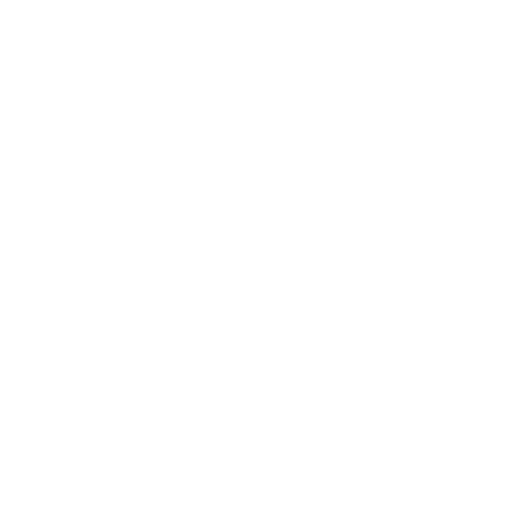
t = 0.00 s
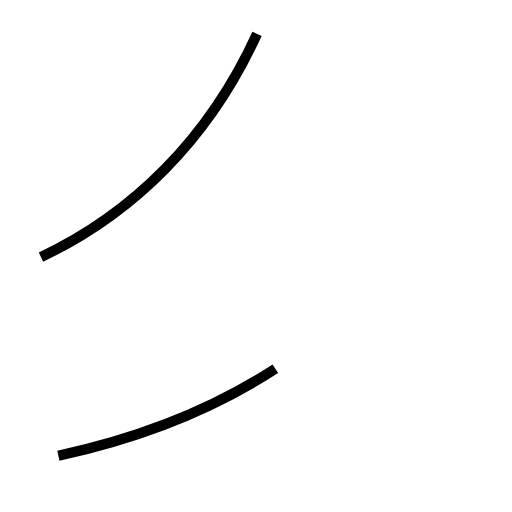
t = 1.62 s
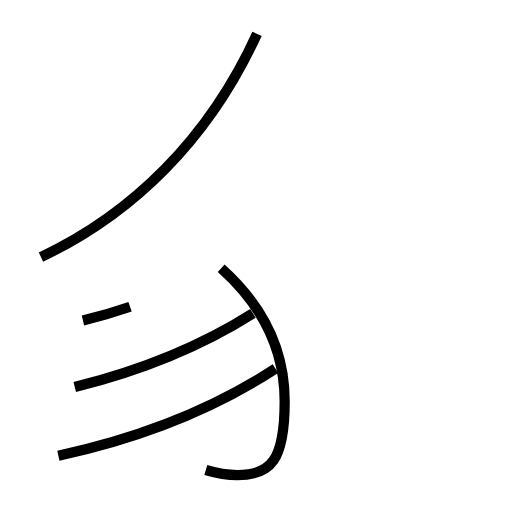
t = 3.17 s
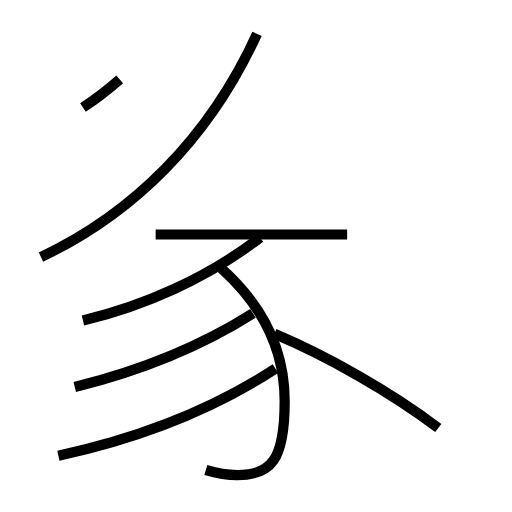
t = 4.85 s
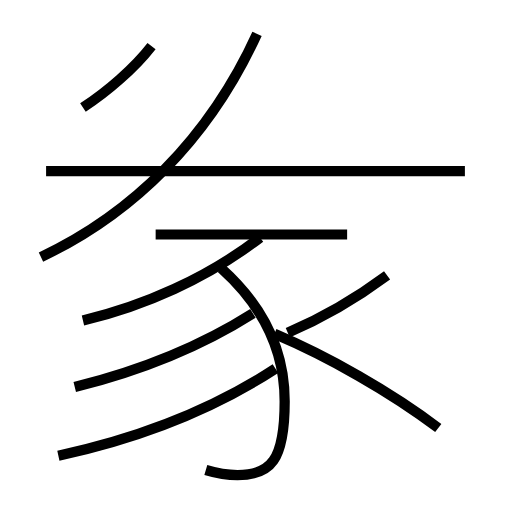
t = 6.55 s
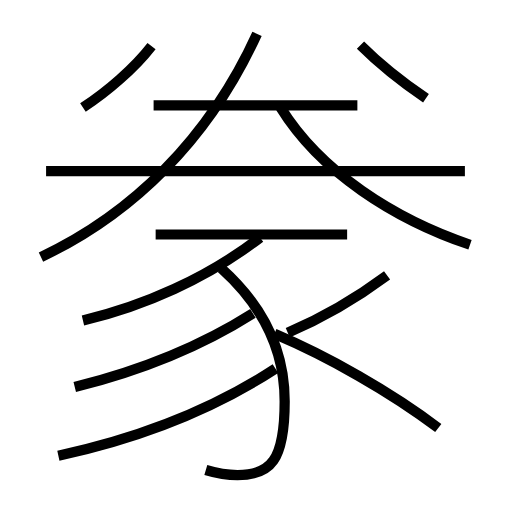
t = 8.09 s

The animated SVG that drew these frames (rendered in a browser with its animation timeline set to each time). Animation: 13 SMIL elements (animate=13); one cycle of 8.09 s.

<?xml version='1.0' encoding='utf-8'?>
<svg viewBox="0.0 -6.0 50.0 50.0" version="1.1" xmlns="http://www.w3.org/2000/svg"><rect x="-1000" y="-1000" width="2000" height="2000" stroke="white" fill="white" /><g style="fill:none;stroke:#000000;stroke-width:1"><path d="M 4.0 -18.9 C 12.9 -23.1 20.4 -30.4 25.1 -40.7 " transform="translate(0.0 38.0)" stroke-dasharray="30.98369967135344" stroke-dashoffset="30.98369967135344"><animate attributeName="stroke-dashoffset" from="30.98369967135344" to="0" dur="0.9295109901406031s" begin="0s; anim_end.end" fill="freeze" id="anim0" /></path><path d="M 5.7 0.5 C 13.1 -1.1 20.6 -3.9 26.9 -8.0 " transform="translate(0.0 38.0)" stroke-dasharray="22.963948766431123" stroke-dashoffset="22.963948766431123"><animate attributeName="stroke-dashoffset" from="22.963948766431123" to="0" dur="0.6889184629929337s" begin="anim0.end" fill="freeze" id="anim1" /></path><path d="M 7.3 -6.2 C 13.3 -7.7 19.5 -10.1 24.7 -13.4 " transform="translate(0.0 38.0)" stroke-dasharray="18.90897138785978" stroke-dashoffset="18.90897138785978"><animate attributeName="stroke-dashoffset" from="18.90897138785978" to="0" dur="0.5672691416357933s" begin="anim1.end" fill="freeze" id="anim2" /></path><path d="M 20.1 1.9 C 21.1 2.2 22.0 2.4 23.2 2.4 C 26.4 2.4 27.8 1.0 27.8 -4.8 C 27.8 -9.9 25.5 -14.3 21.6 -17.8 " transform="translate(0.0 38.0)" stroke-dasharray="27.913478913027966" stroke-dashoffset="27.913478913027966"><animate attributeName="stroke-dashoffset" from="27.913478913027966" to="0" dur="0.8374043673908389s" begin="anim2.end" fill="freeze" id="anim3" /></path><path d="M 8.1 -12.7 C 14.0 -14.1 20.2 -16.8 25.4 -20.8 " transform="translate(0.0 38.0)" stroke-dasharray="19.241404365394423" stroke-dashoffset="19.241404365394423"><animate attributeName="stroke-dashoffset" from="19.241404365394423" to="0" dur="0.5772421309618326s" begin="anim3.end" fill="freeze" id="anim4" /></path><path d="M 42.8 -2.2 C 38.2 -5.7 32.0 -9.2 26.8 -11.4 " transform="translate(0.0 38.0)" stroke-dasharray="18.49907136851778" stroke-dashoffset="18.49907136851778"><animate attributeName="stroke-dashoffset" from="18.49907136851778" to="0" dur="0.5549721410555334s" begin="anim4.end" fill="freeze" id="anim5" /></path><path d="M 33.9 -21.1 L 15.2 -21.1 " transform="translate(0.0 38.0)" stroke-dasharray="18.7" stroke-dashoffset="18.7"><animate attributeName="stroke-dashoffset" from="18.7" to="0" dur="0.5609999999999999s" begin="anim5.end" fill="freeze" id="anim6" /></path><path d="M 8.1 -33.5 C 10.4 -35.0 13.1 -37.3 14.8 -39.5 " transform="translate(0.0 38.0)" stroke-dasharray="9.030742780347051" stroke-dashoffset="9.030742780347051"><animate attributeName="stroke-dashoffset" from="9.030742780347051" to="0" dur="0.2709222834104115s" begin="anim6.end" fill="freeze" id="anim7" /></path><path d="M 28.1 -11.5 C 31.4 -12.9 34.7 -14.8 37.8 -17.1 " transform="translate(0.0 38.0)" stroke-dasharray="11.226407733731667" stroke-dashoffset="11.226407733731667"><animate attributeName="stroke-dashoffset" from="11.226407733731667" to="0" dur="0.33679223201195s" begin="anim7.end" fill="freeze" id="anim8" /></path><path d="M 45.4 -27.3 L 4.5 -27.3 " transform="translate(0.0 38.0)" stroke-dasharray="40.9" stroke-dashoffset="40.9"><animate attributeName="stroke-dashoffset" from="40.9" to="0" dur="1.2269999999999999s" begin="anim8.end" fill="freeze" id="anim9" /></path><path d="M 34.9 -33.7 L 15.0 -33.7 " transform="translate(0.0 38.0)" stroke-dasharray="19.9" stroke-dashoffset="19.9"><animate attributeName="stroke-dashoffset" from="19.9" to="0" dur="0.597s" begin="anim9.end" fill="freeze" id="anim10" /></path><path d="M 45.9 -20.1 C 38.5 -22.6 31.3 -27.2 27.4 -33.5 " transform="translate(0.0 38.0)" stroke-dasharray="23.2822852006519" stroke-dashoffset="23.2822852006519"><animate attributeName="stroke-dashoffset" from="23.2822852006519" to="0" dur="0.6984685560195569s" begin="anim10.end" fill="freeze" id="anim11" /></path><path d="M 41.6 -34.4 C 39.4 -35.9 36.8 -38.0 35.2 -39.6" transform="translate(0.0 38.0)" stroke-dasharray="8.256153406839912" stroke-dashoffset="8.256153406839912"><animate attributeName="stroke-dashoffset" from="8.256153406839912" to="0" dur="0.24768460220519736s" begin="anim11.end" fill="freeze" id="anim_end" /></path></g></svg>
